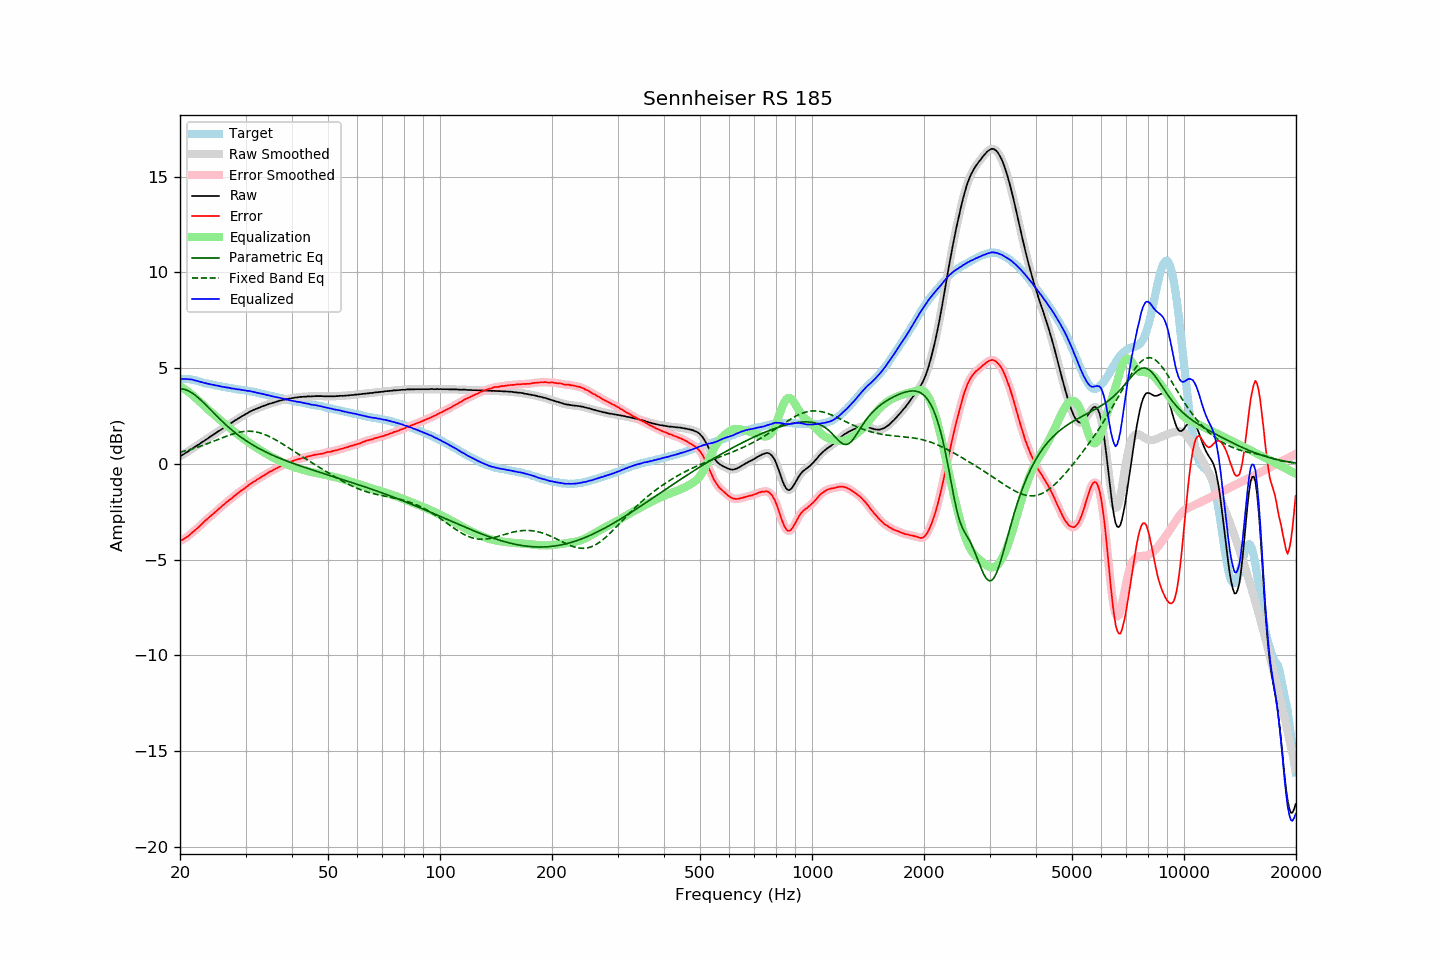

Source data for this figure (header and first rows):
frequency, raw, error, smoothed, error_smoothed, equalization, parametric_eq, fixed_band_eq, equalized_raw, equalized_smoothed, target
20.00, 0.40, -4.04, 0.40, -4.04, 4.04, 3.92, 0.61, 4.44, 4.44, 4.44
20.20, 0.45, -3.99, 0.44, -3.99, 3.99, 3.91, 0.63, 4.44, 4.44, 4.44
20.40, 0.49, -3.95, 0.49, -3.95, 3.94, 3.90, 0.65, 4.43, 4.44, 4.44
20.61, 0.55, -3.89, 0.54, -3.89, 3.89, 3.88, 0.67, 4.43, 4.43, 4.44
20.81, 0.60, -3.84, 0.60, -3.84, 3.83, 3.86, 0.70, 4.43, 4.43, 4.44
21.02, 0.65, -3.79, 0.65, -3.78, 3.77, 3.82, 0.72, 4.42, 4.42, 4.43
21.23, 0.71, -3.71, 0.71, -3.71, 3.71, 3.78, 0.74, 4.42, 4.42, 4.41
21.44, 0.77, -3.64, 0.76, -3.64, 3.64, 3.73, 0.77, 4.41, 4.41, 4.40
21.66, 0.82, -3.57, 0.82, -3.57, 3.57, 3.67, 0.79, 4.39, 4.39, 4.38
21.87, 0.87, -3.50, 0.87, -3.50, 3.50, 3.61, 0.82, 4.37, 4.37, 4.36
22.09, 0.93, -3.43, 0.92, -3.42, 3.42, 3.55, 0.85, 4.35, 4.35, 4.35
22.31, 0.98, -3.34, 0.98, -3.35, 3.34, 3.48, 0.87, 4.32, 4.32, 4.32
22.54, 1.03, -3.28, 1.03, -3.27, 3.27, 3.41, 0.90, 4.29, 4.30, 4.30
22.76, 1.09, -3.19, 1.09, -3.19, 3.19, 3.33, 0.93, 4.28, 4.28, 4.28
22.99, 1.15, -3.10, 1.14, -3.11, 3.11, 3.25, 0.96, 4.26, 4.25, 4.25
23.22, 1.20, -3.02, 1.20, -3.03, 3.03, 3.17, 0.99, 4.23, 4.23, 4.22
23.45, 1.26, -2.94, 1.25, -2.95, 2.96, 3.08, 1.02, 4.21, 4.21, 4.20
23.69, 1.31, -2.88, 1.31, -2.88, 2.88, 3.00, 1.05, 4.19, 4.19, 4.19
23.92, 1.37, -2.80, 1.37, -2.81, 2.80, 2.91, 1.08, 4.17, 4.17, 4.17
24.16, 1.43, -2.73, 1.42, -2.73, 2.73, 2.83, 1.12, 4.16, 4.15, 4.16
24.40, 1.48, -2.66, 1.48, -2.66, 2.66, 2.74, 1.15, 4.13, 4.14, 4.14
24.65, 1.54, -2.58, 1.54, -2.59, 2.58, 2.66, 1.18, 4.12, 4.12, 4.12
24.89, 1.59, -2.51, 1.59, -2.51, 2.51, 2.57, 1.22, 4.10, 4.10, 4.10
25.14, 1.65, -2.44, 1.65, -2.44, 2.44, 2.49, 1.25, 4.09, 4.09, 4.09
25.39, 1.71, -2.36, 1.70, -2.36, 2.36, 2.40, 1.28, 4.07, 4.07, 4.07
25.65, 1.76, -2.30, 1.76, -2.29, 2.29, 2.32, 1.32, 4.05, 4.05, 4.06
25.91, 1.82, -2.21, 1.81, -2.22, 2.22, 2.24, 1.35, 4.03, 4.03, 4.03
26.16, 1.87, -2.15, 1.87, -2.15, 2.15, 2.16, 1.38, 4.02, 4.02, 4.02
26.43, 1.93, -2.08, 1.93, -2.07, 2.08, 2.08, 1.42, 4.00, 4.00, 4.01
26.69, 1.99, -2.00, 1.98, -2.00, 2.01, 2.00, 1.45, 3.99, 3.99, 3.99
26.96, 2.04, -1.94, 2.04, -1.94, 1.94, 1.93, 1.48, 3.97, 3.98, 3.97
27.23, 2.10, -1.87, 2.09, -1.87, 1.87, 1.86, 1.51, 3.97, 3.96, 3.96
27.50, 2.14, -1.82, 2.15, -1.81, 1.80, 1.78, 1.54, 3.94, 3.95, 3.95
27.77, 2.20, -1.73, 2.20, -1.74, 1.73, 1.71, 1.56, 3.93, 3.93, 3.93
28.05, 2.26, -1.66, 2.25, -1.67, 1.67, 1.64, 1.59, 3.92, 3.92, 3.92
28.33, 2.30, -1.60, 2.30, -1.60, 1.60, 1.58, 1.61, 3.90, 3.91, 3.90
28.62, 2.36, -1.53, 2.36, -1.53, 1.54, 1.51, 1.63, 3.89, 3.89, 3.89
28.90, 2.41, -1.47, 2.41, -1.47, 1.47, 1.45, 1.65, 3.88, 3.88, 3.88
29.19, 2.46, -1.40, 2.46, -1.41, 1.41, 1.39, 1.67, 3.87, 3.87, 3.86
29.48, 2.51, -1.35, 2.51, -1.35, 1.35, 1.33, 1.68, 3.85, 3.85, 3.86
29.78, 2.56, -1.29, 2.56, -1.29, 1.28, 1.27, 1.69, 3.84, 3.84, 3.85
30.08, 2.61, -1.23, 2.61, -1.23, 1.22, 1.21, 1.70, 3.83, 3.83, 3.84
30.38, 2.65, -1.17, 2.65, -1.16, 1.16, 1.16, 1.70, 3.81, 3.82, 3.81
30.68, 2.71, -1.10, 2.70, -1.10, 1.10, 1.10, 1.70, 3.81, 3.80, 3.80
30.99, 2.75, -1.04, 2.75, -1.04, 1.04, 1.05, 1.70, 3.79, 3.79, 3.78
31.30, 2.79, -0.98, 2.79, -0.98, 0.99, 1.00, 1.69, 3.77, 3.78, 3.77
31.61, 2.83, -0.93, 2.82, -0.93, 0.93, 0.95, 1.68, 3.76, 3.75, 3.76
31.93, 2.86, -0.88, 2.86, -0.88, 0.88, 0.90, 1.67, 3.73, 3.73, 3.74
32.24, 2.89, -0.82, 2.89, -0.82, 0.82, 0.85, 1.65, 3.71, 3.71, 3.71
32.57, 2.93, -0.77, 2.92, -0.77, 0.77, 0.81, 1.63, 3.70, 3.69, 3.70
32.89, 2.96, -0.73, 2.96, -0.72, 0.72, 0.76, 1.61, 3.67, 3.68, 3.68
33.22, 3.00, -0.65, 3.00, -0.66, 0.66, 0.72, 1.58, 3.66, 3.66, 3.65
33.55, 3.03, -0.61, 3.03, -0.61, 0.61, 0.67, 1.55, 3.64, 3.64, 3.64
33.89, 3.06, -0.56, 3.06, -0.56, 0.56, 0.63, 1.52, 3.62, 3.62, 3.62
34.23, 3.09, -0.51, 3.09, -0.51, 0.51, 0.59, 1.49, 3.60, 3.60, 3.60
34.57, 3.12, -0.46, 3.12, -0.46, 0.46, 0.55, 1.45, 3.58, 3.58, 3.58
34.92, 3.15, -0.41, 3.14, -0.41, 0.41, 0.51, 1.41, 3.56, 3.56, 3.55
35.27, 3.17, -0.37, 3.17, -0.37, 0.37, 0.47, 1.37, 3.54, 3.54, 3.54
35.62, 3.20, -0.32, 3.20, -0.32, 0.32, 0.44, 1.32, 3.52, 3.52, 3.52
35.97, 3.22, -0.28, 3.22, -0.28, 0.28, 0.40, 1.28, 3.50, 3.50, 3.50
... 635 more rows
